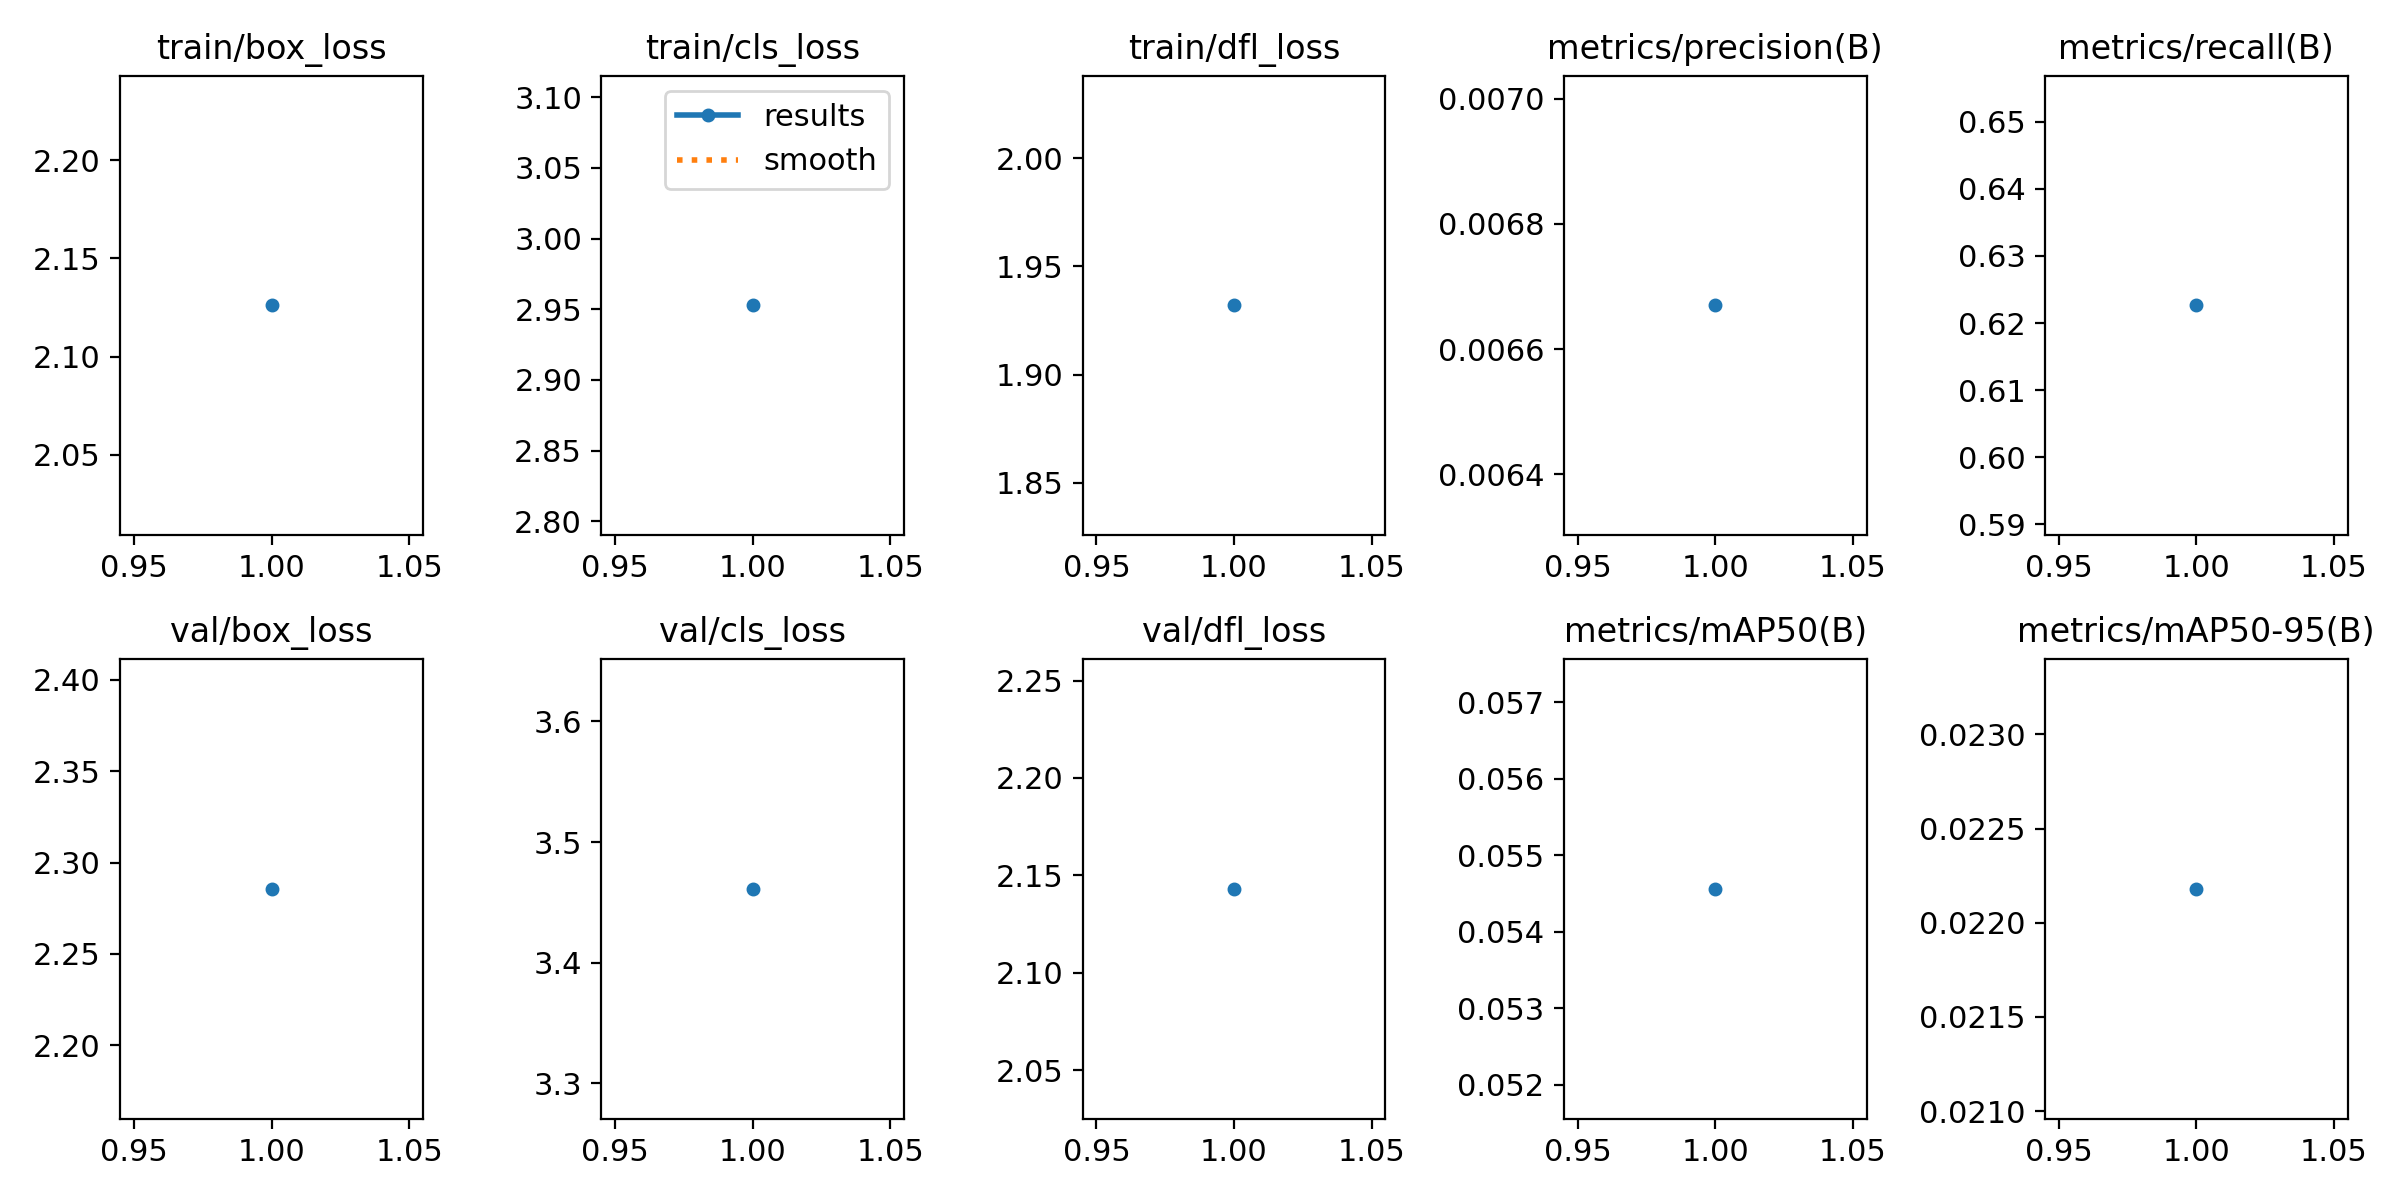

The table this chart was drawn from, first rows:
epoch, time, train/box_loss, train/cls_loss, train/dfl_loss, metrics/precision(B), metrics/recall(B), metrics/mAP50(B), metrics/mAP50-95(B), val/box_loss, val/cls_loss, val/dfl_loss, lr/pg0, lr/pg1, lr/pg2
1, 20.68, 2.126, 2.953, 1.932, 0.00667, 0.6226, 0.05456, 0.02218, 2.286, 3.461, 2.143, 0.00034, 0.00034, 0.00034
